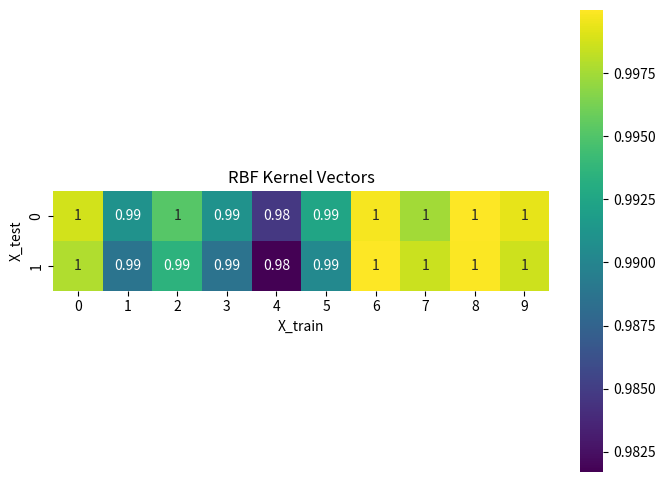

Recreate this plot in Python.
# [redacted]
#Last Updated: 12 November 2024 
#References: Updated Code From Module Workshops 1 To 6

#Import Libraries
import numpy as np
import seaborn as sns
import matplotlib.pyplot as plt

#Declare X_train And X_test
X_train = np.array([
    [0.284654,1],[0.368674,1],
    [0.332634,1],[0.368975,1],
    [0.410335,1],[0.357775,1],
    [0.211756,1],[0.163755,1],
    [0.231571,1],[0.271362,1]
])

X_test = np.array([[0.234589,1],[0.218164,1]])

#Compute RBF Kernel Vector
gamma = 0.5

def rbf_kernel_vector(x_test, X_train, gamma):
    kernel_vector = np.array([
        np.exp(-gamma * np.sum((x_test - x_train) ** 2))
        for x_train in X_train
    ])
    return kernel_vector

kernel_vectors = []
for x_test in X_test:
    kernel_vector = rbf_kernel_vector(x_test, X_train, gamma)
    print(f"RBF kernel vector for {x_test}:", kernel_vector)
    kernel_vectors.append(kernel_vector)

diff = np.abs(kernel_vector[0]-kernel_vector[1])
print("gamma=%s diff=%s" % (gamma, diff))

#Show Heatmap Of RBF Kernel Vector
plt.figure(figsize = (8, 6))
sns.heatmap(kernel_vectors, annot = True, cmap = 'viridis', square = True, cbar = True)
plt.title("RBF Kernel Vectors")
plt.xlabel("X_train")
plt.ylabel("X_test")
plt.show()